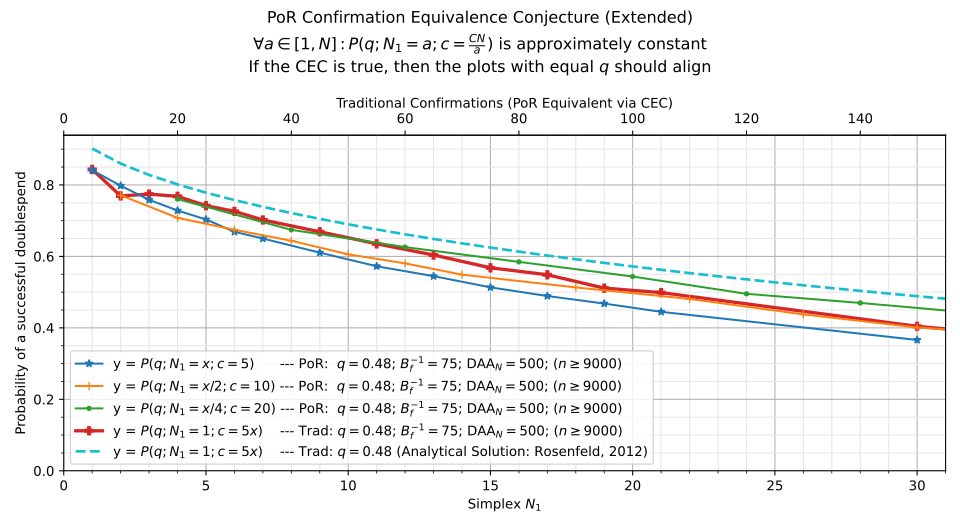

Values plotted in this chart, from the file beside it:
, kls=results&ty=por&q=0.48&ds=5&daa=500&s…, kls=results&ty=por&q=0.48&ds=10&daa=500&…, kls=results&ty=por&q=0.48&ds=20&daa=500&…, kls=results&ty=trad&q=0.48&ds=5&daa=500&…, kls=analytical&ty=trad&q=0.48&ds=5&daa=0…
1.0, 0.8411, , , 0.8433, 0.9018
2.0, 0.7977, 0.7711, , 0.7693, 0.8597
3.0, 0.7582, , , 0.7742, 0.8279
4.0, 0.7282, 0.7078, 0.7603, 0.7681, 0.8014
5.0, 0.7033, , , 0.7418, 0.7783
6.0, 0.6687, 0.6743, , 0.726, 0.7576
7.0, 0.6499, , , 0.7018, 0.7387
8.0, , 0.6437, 0.6742, , 0.7212
9.0, 0.6104, , , 0.6689, 0.705
10.0, , 0.6057, , , 0.6898
11.0, 0.5723, , , 0.6351, 0.6754
12.0, , 0.5804, 0.626, , 0.6618
13.0, 0.5446, , , 0.6038, 0.6488
14.0, , 0.5488, , , 0.6365
15.0, 0.5133, , , 0.5681, 0.6246
16.0, , , 0.5846, , 0.6133
17.0, 0.489, , , 0.5485, 0.6024
18.0, , 0.5131, , , 0.5919
19.0, 0.4679, , , 0.5111, 0.5817
20.0, , , 0.5436, , 0.5719
21.0, 0.4448, , , 0.4986, 0.5625
22.0, , 0.4809, , , 0.5533
23.0, , , , , 0.5444
24.0, , , 0.4952, , 0.5357
25.0, , , , , 0.5273
26.0, , 0.4376, , , 0.5192
27.0, , , , , 0.5112
28.0, , , 0.4697, , 0.5035
29.0, , , , , 0.496
30.0, 0.3661, 0.401, , 0.4042, 0.4886
31.0, , , , , 0.4814
34.0, , 0.3801, , , 
36.0, , , 0.4136, , 
38.0, , 0.3578, , , 
42.0, , 0.3422, , 0.317, 
44.0, , , 0.3616, , 
52.0, , , 0.3293, , 
60.0, , 0.2579, 0.2962, 0.217, 
68.0, , , 0.2678, , 
76.0, , , 0.2451, , 
84.0, , , 0.2263, , 
120.0, , , 0.1551, , 
